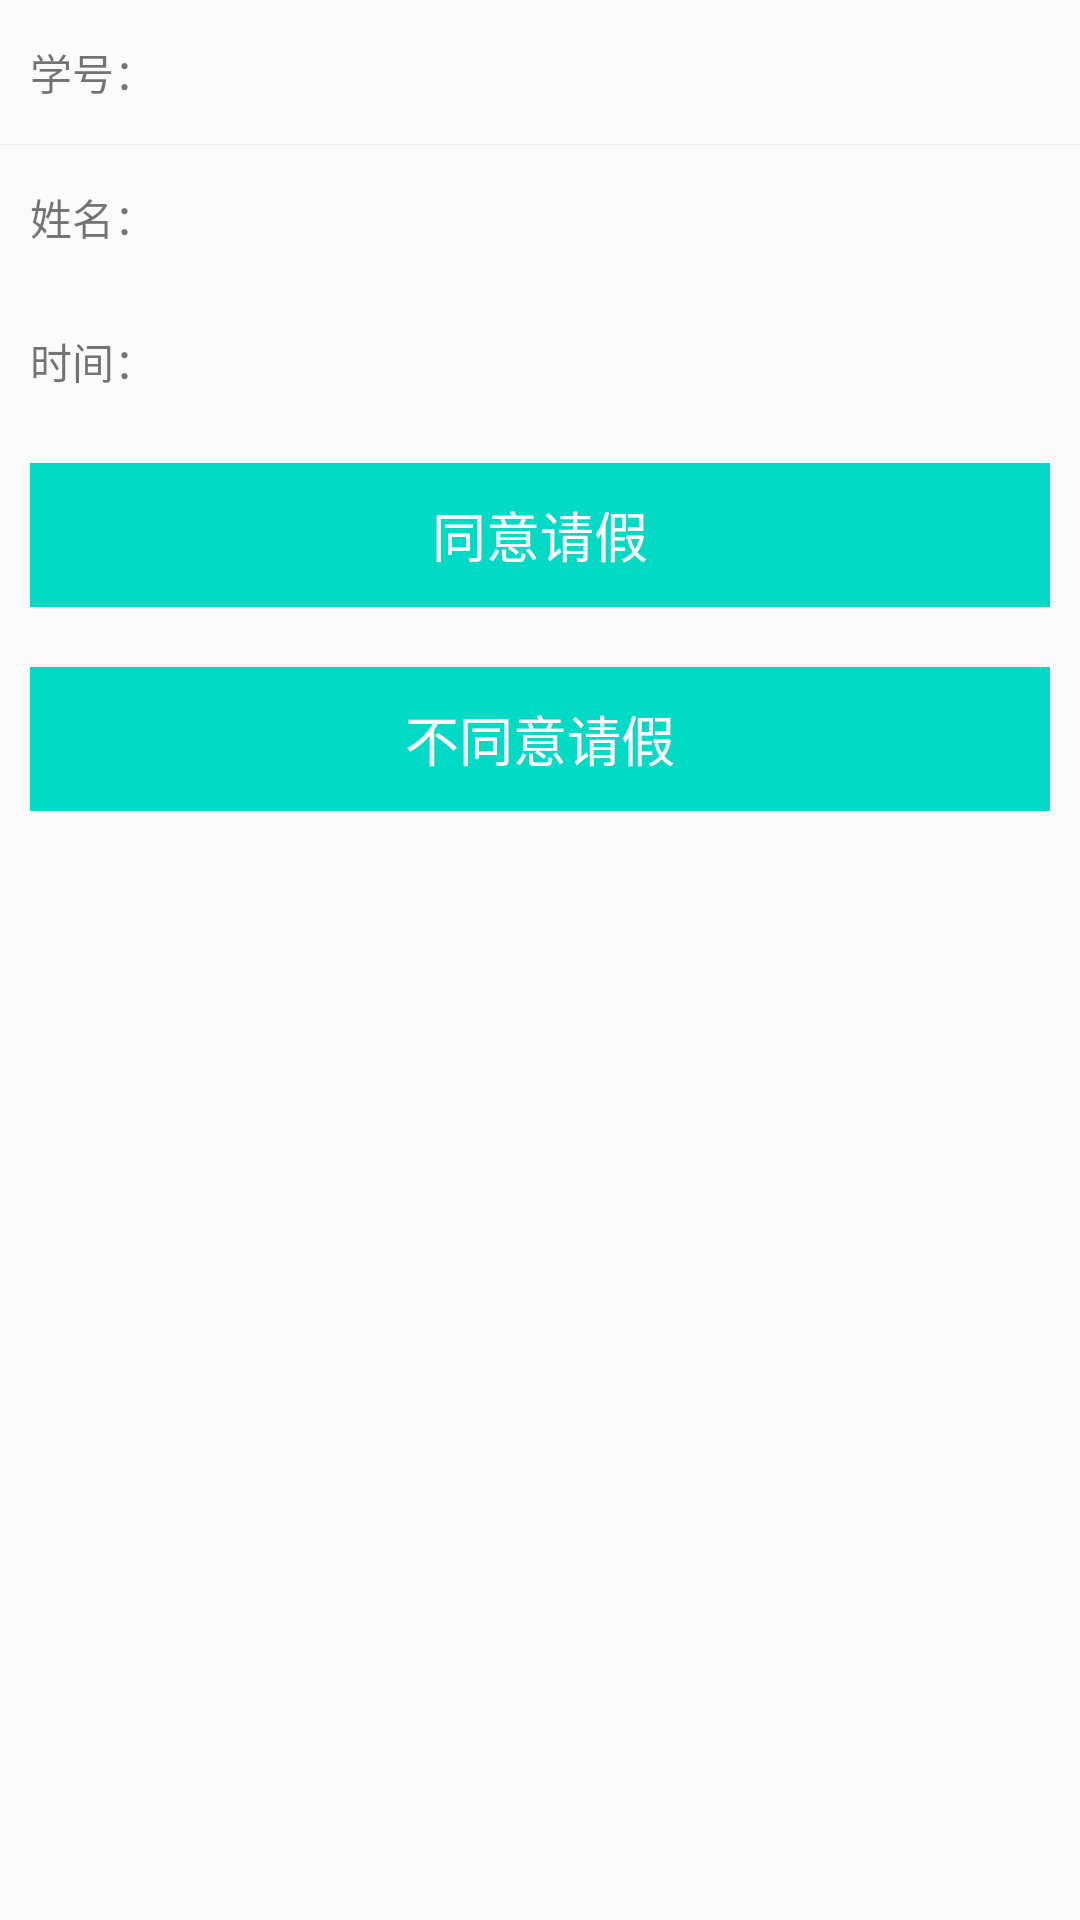

This screen was rendered from an Android layout file. Write that file and the resources it references.
<!-- AndroidManifest.xml: application theme AppTheme -->
<!-- res/layout/activity_update_leave.xml -->
<?xml version="1.0" encoding="utf-8"?>
<LinearLayout xmlns:android="http://schemas.android.com/apk/res/android"
    android:orientation="vertical" android:layout_width="match_parent"
    android:layout_height="match_parent">

    <LinearLayout
        android:layout_width="match_parent"
        android:layout_height="48dp"
        android:orientation="horizontal">
        <TextView
            android:layout_width="wrap_content"
            android:layout_height="match_parent"
            android:gravity="center_vertical"
            android:paddingLeft="10dp"
            android:text="学号："/>
        <TextView
            android:id="@+id/sid"
            android:layout_width="0dp"
            android:layout_height="match_parent"
            android:gravity="center_vertical"
            android:layout_weight="1" />
    </LinearLayout>
    <include layout="@layout/divider"/>
    <LinearLayout
        android:layout_width="match_parent"
        android:layout_height="48dp"
        android:orientation="horizontal">
        <TextView
            android:layout_width="wrap_content"
            android:layout_height="match_parent"
            android:gravity="center_vertical"
            android:paddingLeft="10dp"
            android:text="姓名："/>
        <TextView
            android:id="@+id/name"
            android:layout_width="0dp"
            android:layout_height="match_parent"
            android:gravity="center_vertical"
            android:layout_weight="1"/>
    </LinearLayout>

    <LinearLayout
        android:layout_width="match_parent"
        android:layout_height="48dp"
        android:orientation="horizontal">
        <TextView
            android:layout_width="wrap_content"
            android:layout_height="match_parent"
            android:gravity="center_vertical"
            android:paddingLeft="10dp"
            android:text="时间："/>
        <TextView
            android:id="@+id/time"
            android:layout_width="0dp"
            android:layout_height="match_parent"
            android:gravity="center_vertical"
            android:layout_weight="1"/>
    </LinearLayout>

    <TextView
        android:id="@+id/green"
        android:layout_width="match_parent"
        android:layout_height="48dp"
        android:background="@color/colorAccent"
        android:textColor="#FFFFFFFF"
        android:text="同意请假"
        android:gravity="center"
        android:textSize="18sp"
        android:layout_margin="10dp"/>
    <TextView
        android:id="@+id/refust"
        android:layout_width="match_parent"
        android:layout_height="48dp"
        android:background="@color/colorAccent"
        android:textColor="#FFFFFFFF"
        android:text="不同意请假"
        android:gravity="center"
        android:textSize="18sp"
        android:layout_margin="10dp"/>
</LinearLayout>
<!-- res/layout/divider.xml (included above) -->
<?xml version="1.0" encoding="utf-8"?>
<TextView xmlns:android="http://schemas.android.com/apk/res/android"
    android:orientation="vertical"
    android:layout_width="match_parent"
    android:layout_height="1px"
    android:background="#efeded">

</TextView>
<!-- resources referenced by this layout -->
<resources>
  <style name="AppTheme" parent="Theme.AppCompat.Light.DarkActionBar">
          
          <item name="colorPrimary">@color/colorPrimary</item>
          <item name="colorPrimaryDark">@color/colorPrimaryDark</item>
          <item name="colorAccent">@color/colorAccent</item>
      </style>
  <!-- not gathered from this repository: default colours our renderer supplied (Android Studio template values) -->
  <color name="colorPrimary">#FF6200EE</color>
  <color name="colorPrimaryDark">#FF3700B3</color>
  <color name="colorAccent">#FF03DAC5</color>
</resources>
